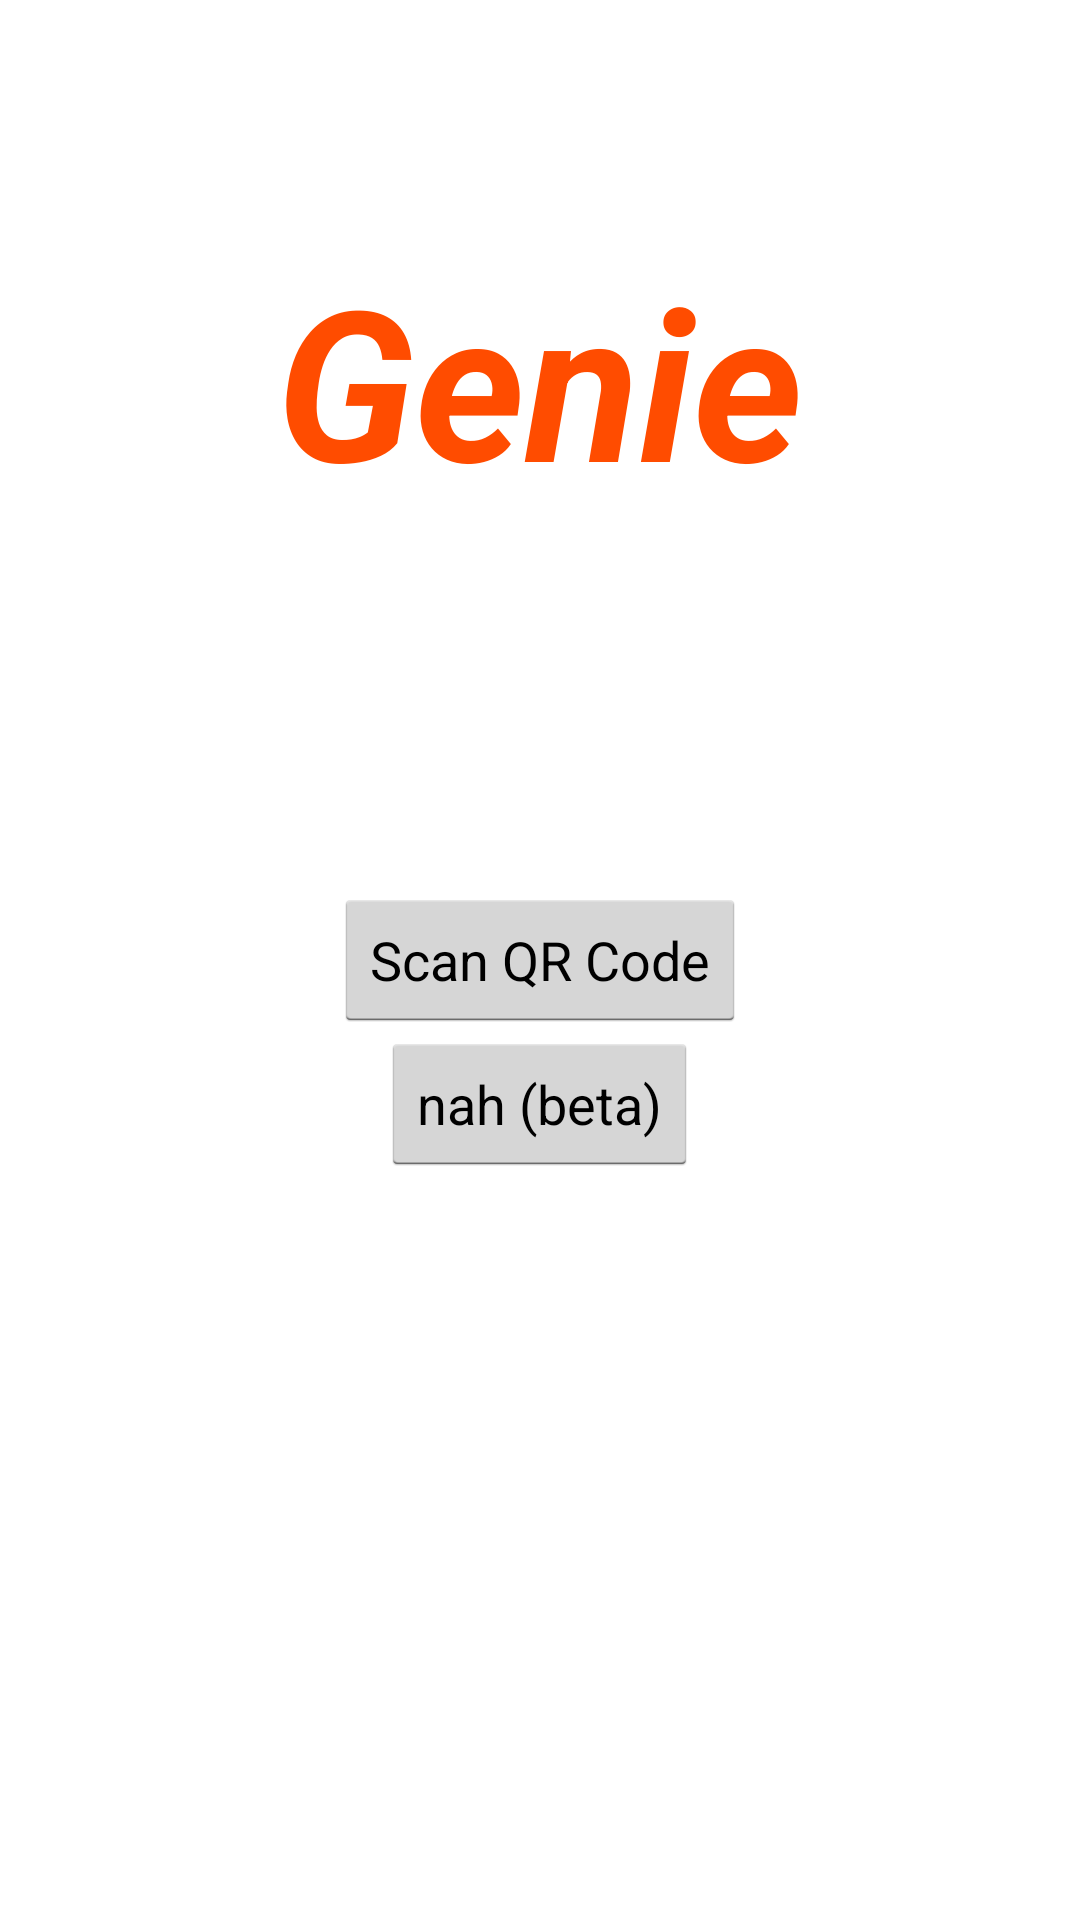

Produce the Android XML layout that renders to this screen, including the resource entries it uses.
<!-- AndroidManifest.xml: application theme AppTheme -->
<!-- res/layout/activity_zxing_splash.xml -->
<RelativeLayout xmlns:android="http://schemas.android.com/apk/res/android"
    xmlns:tools="http://schemas.android.com/tools" android:layout_width="match_parent"
    android:layout_height="match_parent" android:paddingLeft="@dimen/activity_horizontal_margin"
    android:paddingRight="@dimen/activity_horizontal_margin"
    android:paddingTop="@dimen/activity_vertical_margin"
    android:paddingBottom="@dimen/activity_vertical_margin"
    tools:context="com.example.summon.ZXIngSplash">

    <TextView
        android:id = "@+id/genie"
        android:text="Genie"
        android:textSize="70dp"
        android:textStyle="bold|italic"
        android:layout_width="wrap_content"
        android:layout_height="wrap_content"
        android:layout_centerHorizontal="true"
        android:layout_marginTop="80dp"
        android:textColor="@color/toastOrange"/>

    <Button
        android:id = "@+id/scanBtn"
        android:layout_width="wrap_content"
        android:layout_height="wrap_content"
        android:text = "Scan QR Code"
        android:layout_centerInParent="true"
        android:layout_centerHorizontal="true"/>
    <Button
        android:id = "@+id/nahBtn"
        android:layout_width="wrap_content"
        android:layout_height="wrap_content"
        android:text="nah (beta)"
        android:layout_centerHorizontal="true"
        android:layout_below="@id/scanBtn"/>

</RelativeLayout>
<!-- resources referenced by this layout -->
<resources>
  <color name="toastOrange">#FF4C00</color>
  <style name="AppTheme" parent="android:Theme.Holo.Light.DarkActionBar">
          
      </style>
</resources>
